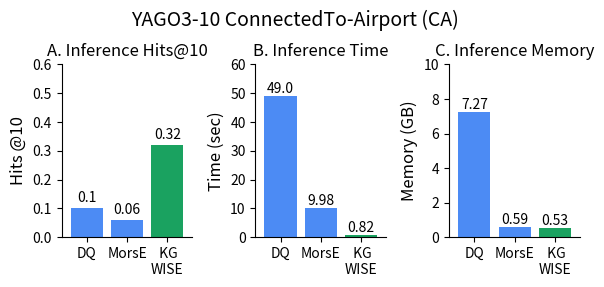
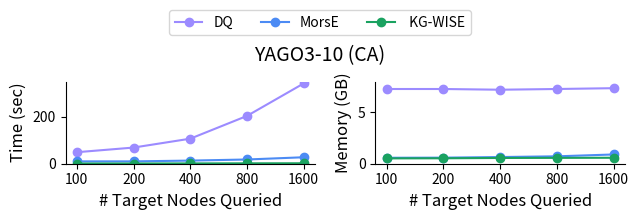

These charts were generated, in order, by the following Python code:

import matplotlib.pyplot as plt
plt.rcParams.update({'font.size': 10})
save = True

# Data with updated category names and colors
categories = ['DQ', 'MorsE',' KG\nWISE']
categories_line = ['DQ', 'MorsE',' KG-WISE']

total_time = [49,9.98,0.82 ]
hits_at_10 = [0.1,0.06,0.32,]
max_ram_usage = [7.27,0.59,0.53 ]
colors = ['#4c8bf4','#4c8bf4', '#1aa260']  
colors_line = ['#9c8bff','#4c8bf4', '#1aa260']  
bar_width = 0.8
Dataset_Name = 'YAGO3-10 ConnectedTo-Airport (CA)'

fig, axs = plt.subplots(1, 3, figsize=(6, 3.0))
fig.suptitle(Dataset_Name, fontsize=14,y=0.94)
# Plot for Total TIME
bars = axs[1].bar(categories, total_time, color=colors, width=bar_width)
axs[1].set_title('B. Inference Time',fontsize=12)
axs[1].set_ylabel('Time (sec)',fontsize=12)
axs[1].margins(x=0.08)
axs[1].set_ylim(0,60)
axs[1].spines['top'].set_visible(False)
axs[1].spines['right'].set_visible(False)
for bar in bars:
    yval = bar.get_height()
    axs[1].text(bar.get_x() + bar.get_width()/2, yval + 0.0, round(yval, 2), ha='center', va='bottom')
# axs[1].legend(handles=[plt.Rectangle((0,0),1,1, color=colors[i]) for i in range(2)], labels=categories, loc='lower center', bbox_to_anchor=(0.5, 1.15), ncol=2)

# Plot for Hits@10
bars = axs[0].bar(categories, hits_at_10, color=colors, width=bar_width)
axs[0].set_ylim(0, 0.6)
axs[0].set_title('A. Inference Hits@10',fontsize=12)
axs[0].set_ylabel('Hits @10' ,fontsize=12)
axs[0].margins(x=0.08)
axs[0].spines['top'].set_visible(False)
axs[0].spines['right'].set_visible(False)
for bar in bars:
    yval = bar.get_height()
    axs[0].text(bar.get_x() + bar.get_width()/2, yval + 0.01, round(yval, 2), ha='center', va='bottom')
# axs[0].legend(handles=[plt.Rectangle((0,0),1,1, color=colors[i]) for i in range(2)], labels=categories, loc='upper center', bbox_to_anchor=(0.5, -0.15), ncol=2)

# Plot for Max RAM Usage
bars = axs[2].bar(categories, max_ram_usage, color=colors, width=bar_width)
axs[2].set_title('C. Inference Memory',fontsize=12)
axs[2].set_ylabel('Memory (GB)',fontsize=12)
axs[2].margins(x=0.08)
axs[2].set_ylim(0,10)
axs[2].spines['top'].set_visible(False)
axs[2].spines['right'].set_visible(False)
for bar in bars:
    yval = bar.get_height()
    axs[2].text(bar.get_x() + bar.get_width()/2, yval + 0.00, round(yval, 2), ha='center', va='bottom')
# axs[2].legend(handles=[plt.Rectangle((0,0),1,1, color=colors[i]) for i in range(2)], labels=categories, loc='upper center', bbox_to_anchor=(0.5, -0.15), ncol=2)

# Adjust layout
plt.tight_layout()
# plt.show()
if save:
    # plt.savefig('/home/<user>/GitRepos/Bar_graphs/TRAINING_wise_v_prune/LP_YAGO310_INF.pdf', dpi=1200, bbox_inches='tight',format='pdf')
    plt.savefig('LP_YAGO310_INF.pdf', dpi=1200,bbox_inches='tight', format='pdf')
plt.show()
""" FOR LINE GRAPH """

if True:
    DQ_time = [49,68.79,106.6,203.5,341.8]
    morse_time = [9.98,10,13.28,18,27.51]#<--FG #[1.2,1.56,2.7,4.49,8.38]
    kg_wise_time = [0.85,0.86,1.3,1.66,1.96]
    
    DQ_RAM = [7.27,7.27,7.2,7.27,7.35]
    morse_RAM= [0.58,0.59,0.65,0.72,0.9]#[0.76,0.76,0.79,0.81,0.81] #DQ
    kg_wise_RAM = [0.52,0.53,0.56,0.57,0.58]
    num_targets = ["100", "200","400","800","1600"]  
    
    # Plotting
    # fig, ax = plt.subplots(figsize=(5, 3))
    fig, ax = plt.subplots(1, 2, figsize=(6.5, 2))
    
    # Plot lines for each category
    ax[0].plot(num_targets, DQ_time, marker='o', color=colors_line[0], label=categories_line[0])
    ax[0].plot(num_targets, morse_time, marker='o', color=colors_line[1], label=categories_line[1])
    ax[0].plot(num_targets, kg_wise_time, marker='o', color=colors_line[2], label=categories_line[2])
    
    # Adding titles and labels
    ax[0].set_xlabel('# Target Nodes Queried', fontsize=12)
    ax[0].set_ylabel('Time (sec)', fontsize=12)
    ax[0].set_xticks(num_targets)
    ax[0].set_xticklabels(num_targets)
    ax[0].set_ylim((0,350))
    ax[0].spines['top'].set_visible(False)
    ax[0].spines['right'].set_visible(False)
    # Adding legend
    # ax[0].legend()
    
    # Adding value labels on the points
    # for i, v in enumerate(morse_time):
    #     ax.text(num_targets[i], v + 0.3, str(v), ha='center', va='bottom')
    # for i, v in enumerate(morse_time,):
    #     ax[0].text(num_targets[i], v + 0.0, str(v), ha='center', va='bottom') # 0.3
    # for i, v in enumerate(kg_wise_time,):
    #     ax[0].text(num_targets[i], v + 0.0, str(round(v,1)), ha='center', va='bottom') # 0.3
    

    # num_targets = [100, 200,400,800,1600]  # Example target counts, replace with actual values if needed
    
    # Plotting
    # fig, ax = plt.subplots(figsize=(5, 3))
    
    # Plot lines for each category
    ax[1].plot(num_targets, morse_RAM, marker='o', color=colors_line[1], label=categories_line[1])
    ax[1].plot(num_targets, DQ_RAM, marker='o', color=colors_line[0], label=categories_line[0])
    ax[1].plot(num_targets, kg_wise_RAM, marker='o', color=colors_line[2], label=categories[2])
    
    # Adding titles and labels
    # ax[1].set_title('RAM consumed by Each Method Against Number of Targets', fontsize=14)
    ax[1].set_xlabel('# Target Nodes Queried', fontsize=12)
    ax[1].set_ylabel('Memory (GB)', fontsize=12)
    ax[1].set_xticks(num_targets)
    ax[1].set_xticklabels(num_targets)
    ax[1].set_ylim((0,8))
    ax[1].spines['top'].set_visible(False)
    ax[1].spines['right'].set_visible(False)
    # for i, v in enumerate(morse_RAM,):
    #     ax[1].text(num_targets[i], v + 0.0, str(v), ha='center', va='bottom')
    # for i, v in enumerate(kg_wise_RAM,):
        # ax[1].text(num_targets[i], v - 0.25, str(v), ha='center', va='bottom')
    handles, labels = [], []

    h, l = ax[0].get_legend_handles_labels()
    handles.extend(h)
    labels.extend(l)    
    # Create a single legend outside the subplots
    fig.legend(handles, labels, loc='upper center',ncols=3,bbox_to_anchor=(0.5, 1.11))
    fig.suptitle('YAGO3-10 (CA)', fontsize=14,y=0.9)
    if save:
        plt.tight_layout()
        # plt.savefig('/home/<user>/GitRepos/Bar_graphs/TRAINING_wise_v_prune/LP_YAGO310_INF_TARGETS.pdf', dpi=1200, bbox_inches='tight',format='pdf')
        plt.savefig('LP_YAGO310_INF_TARGETS.pdf', dpi=1200,bbox_inches='tight', format='pdf')
plt.show()
    